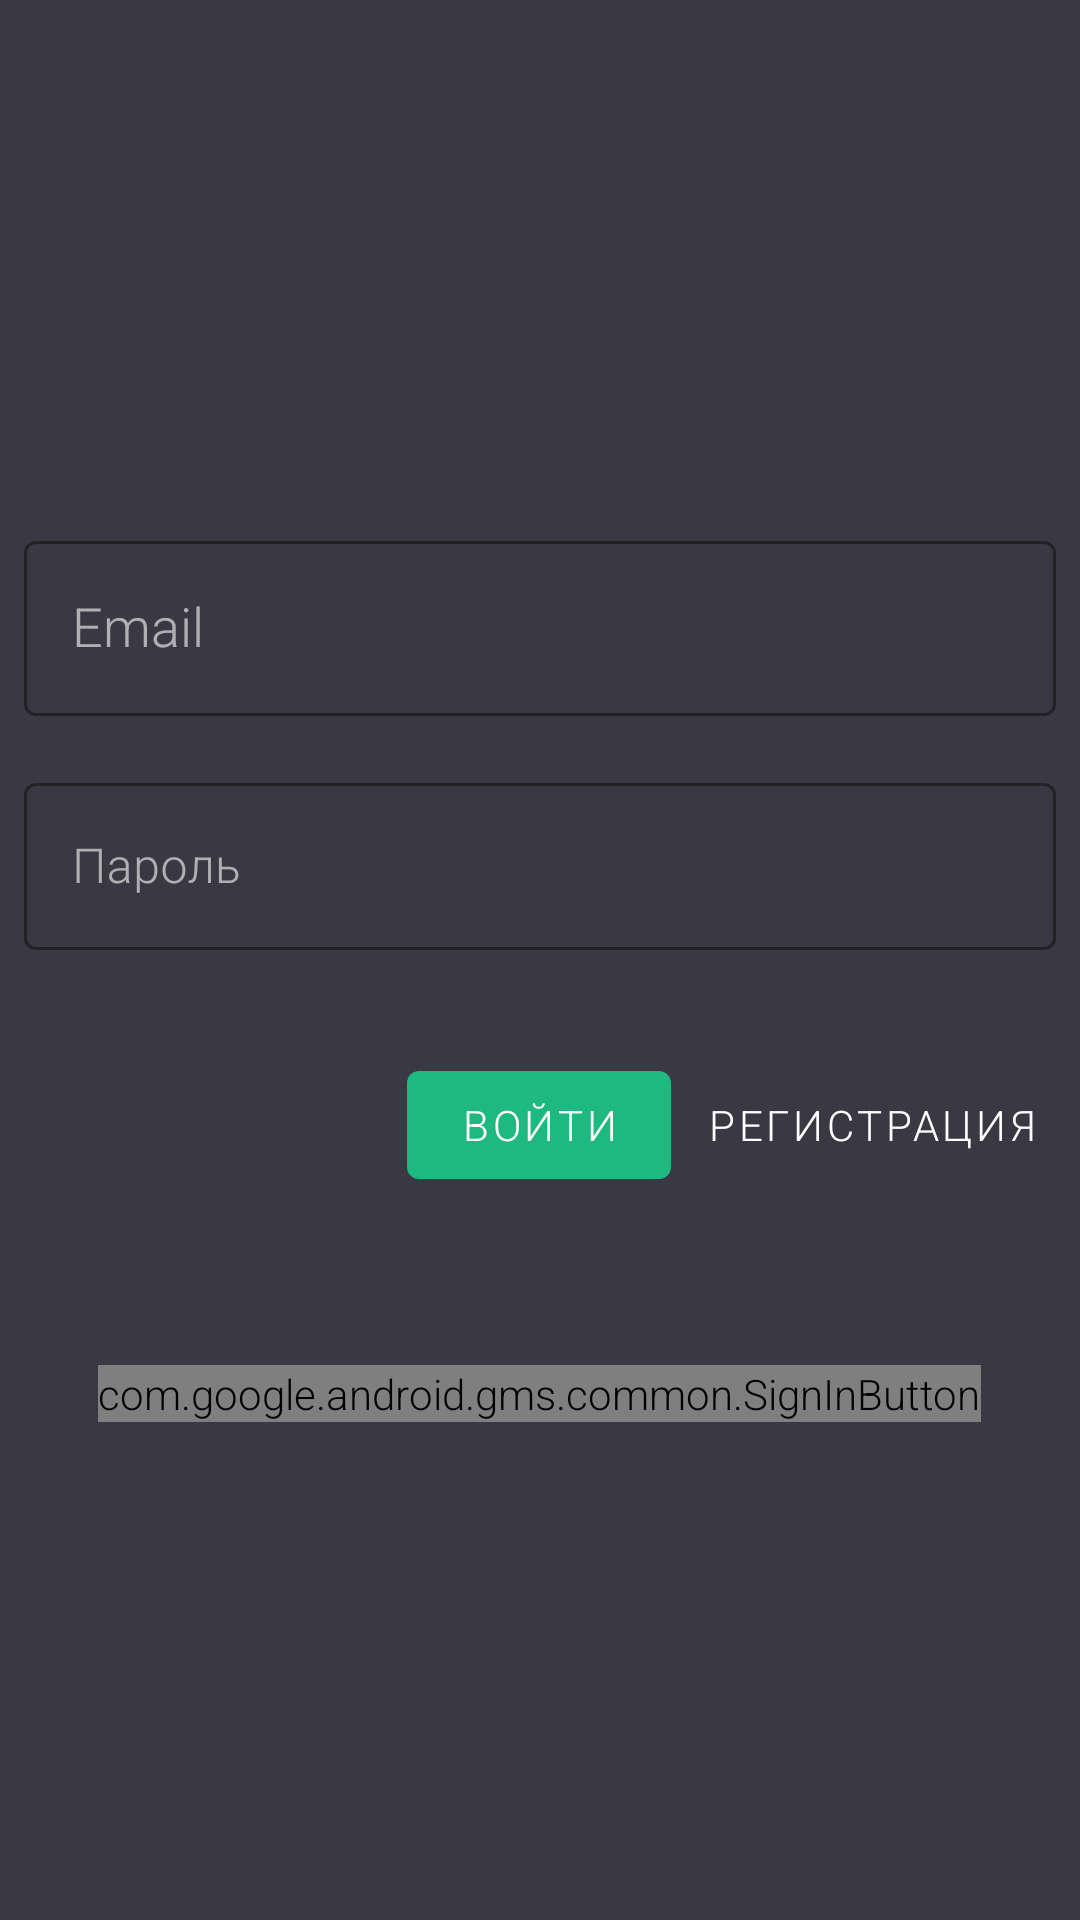

Android layout source for this screen:
<!-- AndroidManifest.xml: application theme Unmpld -->
<!-- res/layout/activity_login.xml -->
<?xml version="1.0" encoding="utf-8"?>
<LinearLayout xmlns:android="http://schemas.android.com/apk/res/android"
    android:layout_width="match_parent"
    android:layout_height="match_parent"
    xmlns:app="http://schemas.android.com/apk/res-auto"
    android:orientation="vertical"
    android:gravity="center_vertical">

    <TextView
        android:id="@+id/not_signed"
        android:layout_width="wrap_content"
        android:layout_height="wrap_content"
        android:text="@string/not_signed"
        android:textSize="24sp"
        android:layout_margin="8dp"
        android:visibility="gone"/>

    <com.google.android.material.textfield.TextInputLayout
        android:layout_width="match_parent"
        android:layout_height="wrap_content"
        style="@style/Widget.Unmpld.TextInputLayout"
        android:hint="@string/email">

        <com.google.android.material.textfield.TextInputEditText
            android:layout_width="match_parent"
            android:layout_height="wrap_content"
            android:inputType="textEmailAddress"
            android:maxLines="1"
            style="@style/Widget.Unmpld.EditText" />

    </com.google.android.material.textfield.TextInputLayout>

    <com.google.android.material.textfield.TextInputLayout
        android:id="@+id/password_text_input"
        android:layout_width="match_parent"
        android:layout_height="wrap_content"
        style="@style/Widget.Unmpld.TextInputLayout"
        android:hint="@string/password"
        app:errorEnabled="true">

        <com.google.android.material.textfield.TextInputEditText
            android:id="@+id/password_edit_text"
            android:layout_width="match_parent"
            android:layout_height="wrap_content"
            android:inputType="textPassword"/>

    </com.google.android.material.textfield.TextInputLayout>

    <LinearLayout
        android:layout_width="match_parent"
        android:layout_height="wrap_content"
        android:orientation="horizontal"
        android:layout_margin="4dp"
        android:gravity="end">

        <com.google.android.material.button.MaterialButton
            android:id="@+id/login_button"
            android:layout_width="wrap_content"
            android:layout_height="wrap_content"
            android:text="@string/login_button"
            android:layout_margin="2dp"
            style="@style/Widget.Unmpld.Button"/>

        <com.google.android.material.button.MaterialButton
            android:id="@+id/register_button"
            android:layout_width="wrap_content"
            android:layout_height="wrap_content"
            android:text="@string/register_button"
            android:layout_margin="2dp"
            style="@style/Widget.Unmpld.TextButton"/>
    </LinearLayout>

        <com.google.android.gms.common.SignInButton
            android:id="@+id/google_sign_in"
            android:layout_width="wrap_content"
            android:layout_height="wrap_content"
            android:layout_gravity="center"
            android:layout_marginTop="50dp"/>
    <ProgressBar
        android:id="@+id/progress_bar"
        android:layout_width="wrap_content"
        android:layout_height="wrap_content"
        android:layout_gravity="center"
        android:layout_marginTop="40dp"
        android:visibility="gone"/>

</LinearLayout>
<!-- resources referenced by this layout -->
<resources>
  <string name="email">Email</string>
  <string name="login_button">Войти</string>
  <string name="not_signed">Войти в аккаунт</string>
  <string name="password">Пароль</string>
  <string name="register_button">Регистрация</string>
  <style name="Widget.Unmpld.Button" parent="Widget.MaterialComponents.Button">
          <item name="android:textColor">@color/textColorPrimary</item>
          <item name="background">@drawable/background_button</item>
      </style>
  <style name="Widget.Unmpld.EditText" parent="Widget.AppCompat.EditText">
          <item name="android:textColor">@color/textColorPrimary</item>
          <item name="android:textColorHint">@color/colorPrimaryDark</item>
      </style>
  <style name="Widget.Unmpld.TextButton" parent="Widget.MaterialComponents.Button.TextButton">
          <item name="android:textColor">@color/textColorPrimary</item>
      </style>
  <style name="Widget.Unmpld.TextInputLayout" parent="Widget.MaterialComponents.TextInputLayout.OutlinedBox">
          <item name="hintTextAppearance">@style/TextAppearance.Unmpld.TextInputLayout.HintText</item>
          <item name="hintTextColor">@color/textColorPrimary</item>
          <item name="android:layout_margin">8dp</item>
          <item name="boxStrokeColor">@color/textInputOutlineColor</item>
      </style>
  <style name="Unmpld" parent="Theme.MaterialComponents.NoActionBar">
          
          <item name="colorPrimary">@color/colorPrimary</item>
          <item name="colorPrimaryDark">@color/colorPrimaryDark</item>
          <item name="colorAccent">@color/colorAccent</item>
          <item name="android:textColor">@color/textColorPrimary</item>
          <item name="android:windowBackground">@color/windowBackground</item>
          <item name="autoCompleteTextViewStyle">@style/myAutoCompleteTextViewStyle</item>
          <item name="textAppearanceSearchResultTitle">@style/mySearchResult</item>
          <item name="actionOverflowMenuStyle">@style/actionMenuStyle</item>
          <item name="android:fontFamily">sans-serif-light</item>
          <item name="android:windowAnimationStyle">@style/CustomActivityAnimation</item>
      </style>
  <color name="textColorPrimary">#ffffff</color>
  <!-- drawable background_button (drawable) -->
  <?xml version="1.0" encoding="utf-8"?>
  <shape
      xmlns:android="http://schemas.android.com/apk/res/android"
      android:shape="rectangle">
  
      <solid
          android:color="@color/unmpld_primary_green"/>
  
  </shape>
  <color name="colorPrimaryDark">#2c2a33</color>
  <style name="TextAppearance.Unmpld.TextInputLayout.HintText" parent="TextAppearance.MaterialComponents.Subtitle2">
          <item name="android:textColor">@color/textColorPrimary</item>
      </style>
  <color name="textInputOutlineColor">#01c784</color>
  <color name="colorPrimary">#3a3842</color>
  <color name="colorAccent">#FF6859</color>
  <color name="windowBackground">#3a3842</color>
  <style name="myAutoCompleteTextViewStyle" parent="Widget.AppCompat.Light.AutoCompleteTextView">
          <item name="android:popupBackground">@color/windowBackground</item>
      </style>
  <style name="mySearchResult" parent="TextAppearance.AppCompat.SearchResult.Title">
          <item name="android:textColor">@color/textColorPrimary</item>
      </style>
  <style name="actionMenuStyle" parent="Widget.AppCompat.PopupMenu.Overflow">
          <item name="android:popupBackground">@color/colorPrimary</item>
      </style>
  <style name="CustomActivityAnimation" parent="@android:style/Animation.Activity">
          <item name="android:activityOpenEnterAnimation">@anim/slide_in_right</item>
          <item name="android:activityOpenExitAnimation">@anim/slide_out_left</item>
          <item name="android:activityCloseEnterAnimation">@anim/slide_in_left</item>
          <item name="android:activityCloseExitAnimation">@anim/slide_out_right</item>
      </style>
  <color name="unmpld_primary_green">#1EB980</color>
</resources>
